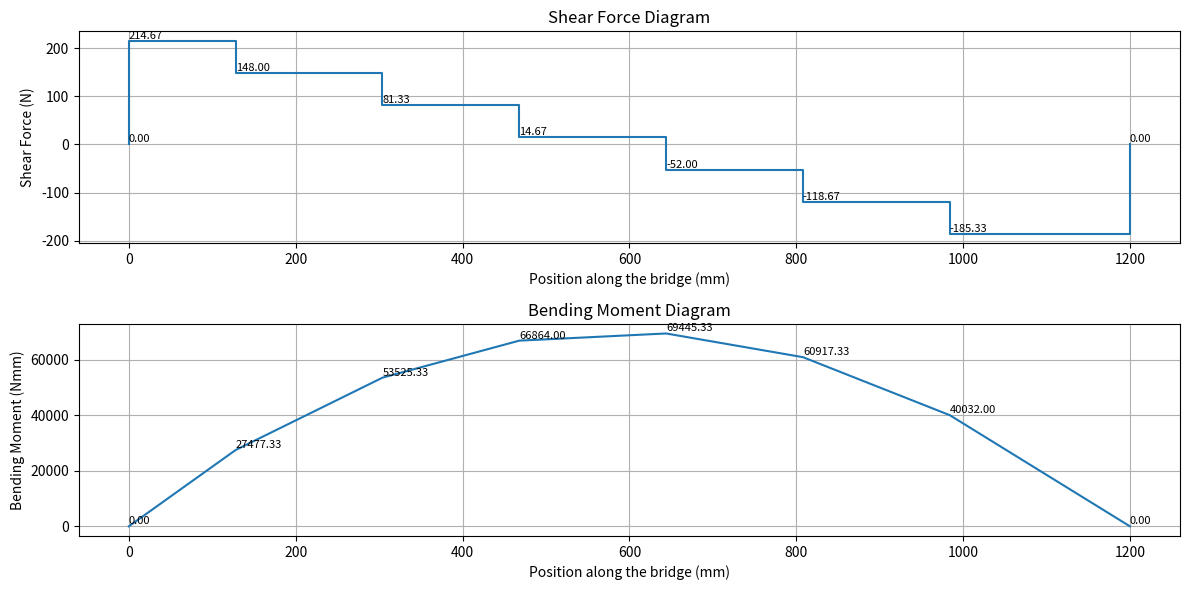

Write the Python code that produced this figure.

import numpy as np
import matplotlib.pyplot as plt
compressive_strength=30
tensile_strength=6
shear_strength_matboard=4
young=4000
poisson=0.2
shear_strength_cemant=2
x_train = [52, 228, 392, 568, 732, 908]
x_start_train=76
x_start = 0
x_end = 1200
p_train = [400/6]*6
real_x_train = [i + x_start_train for i in x_train]

start_moment = sum(real_x_train[i] * p_train[i] for i in range(6))
end_p = start_moment / 1200
start_p = sum(p_train) - end_p

# Shear force calculation
shear_force = [0, start_p]
for i in range(6):
    shear_force.append(shear_force[-1] - p_train[i])
shear_force.append(0)
print(shear_force)
# Bending moment calculation
bending_moment = [0]
for i in range(6):
    bending_moment.append(bending_moment[-1] + shear_force[i + 1] * (real_x_train[i] - (real_x_train[i - 1] if i > 0 else 0)))
    print(bending_moment[-1])
bending_moment.append(0)

# Convert bending moment to 10^4 Nmm
bmd = [bm for bm in bending_moment]

# Plotting shear force diagram
plt.figure(figsize=(12, 6))
plt.subplot(2, 1, 1)
plt.step([0, x_start] + real_x_train + [x_end], shear_force, where='post')
plt.title('Shear Force Diagram')
plt.xlabel('Position along the bridge (mm)')
plt.ylabel('Shear Force (N)')
plt.grid(True)

# Annotate shear force values
for i, (x, y) in enumerate(zip([0, x_start] + real_x_train + [x_end], shear_force)):
    plt.text(x, y, f'{y:.2f}', fontsize=8, verticalalignment='bottom')

# Plotting bending moment diagram
plt.subplot(2, 1, 2)
plt.plot([0] + real_x_train + [x_end], bmd)
plt.title('Bending Moment Diagram')
plt.xlabel('Position along the bridge (mm)')
plt.ylabel('Bending Moment (Nmm)')
plt.grid(True)

# Annotate bending moment values
for i, (x, y) in enumerate(zip([0] + real_x_train + [x_end], bmd)):
    plt.text(x, y, f'{y:.2f}', fontsize=8, verticalalignment='bottom')

plt.tight_layout()
plt.show()

print(max(bending_moment))
def centroid_of_rectangles(rectangles):
    """
    Calculate the centroid of multiple rectangles.
    
    Parameters:
    rectangles (list of tuples): List of rectangles, each defined by (x, y, width, height).
    
    Returns:
    tuple: (x, y) coordinates of the centroid.
    """
    total_area = 0
    cy_total = 0

    for (x, y, width, height) in rectangles:
        area = width * height
        cy = y + height / 2
        total_area += area
        cy_total += cy * area

    centroid_y = cy_total / total_area

    return centroid_y
def second_moment_of_area(rectangles):
    """
    Calculate the second moment of area (I) for multiple rectangles.
    
    Parameters:
    rectangles (list of tuples): List of rectangles, each defined by (x, y, width, height).
    
    Returns:
    float: Second moment of area (I).
    """
    I_total = 0
    centroid_y = centroid_of_rectangles(rectangles)

    for (x, y, width, height) in rectangles:
        area = width * height
        cy = y + height / 2
        dy = cy - centroid_y
        I_rect = (width * height**3) / 12
        I_total += I_rect + area * dy**2 #parallel axis theorem

    return I_total
rectangles = [(10, 0, 80, 1.27), (10, 1.27, 1.27, 75-1.27), 
                (90-1.27, 1.27, 1.27, 75-1.27),(0,75,100,1.27),
                (10+1.27,75-1.27,5,1.27),(90-1.27-5,75-1.27,5,1.27)]
centroid = centroid_of_rectangles(rectangles)
print(f"Centroid of the rectangles is at: {centroid}mm")
I = second_moment_of_area(rectangles)
print(f"Second moment of area of the rectangles is: {I/(10**6)} 10e6 mm^4")
print(f"Flexural Stress at the top: {max(bending_moment)*(75+1.27-centroid)/I}MPa",f"Flexural Stress at the bottom: {max(bending_moment)*(centroid)/I}MPa")
#N mm*mm/mm^4
